Photos from the image-classification dataset "dataset" in the GitHub repository Trevol/KerasCatsVsDogsExperiments. Its 2 classes are: busy, clear.

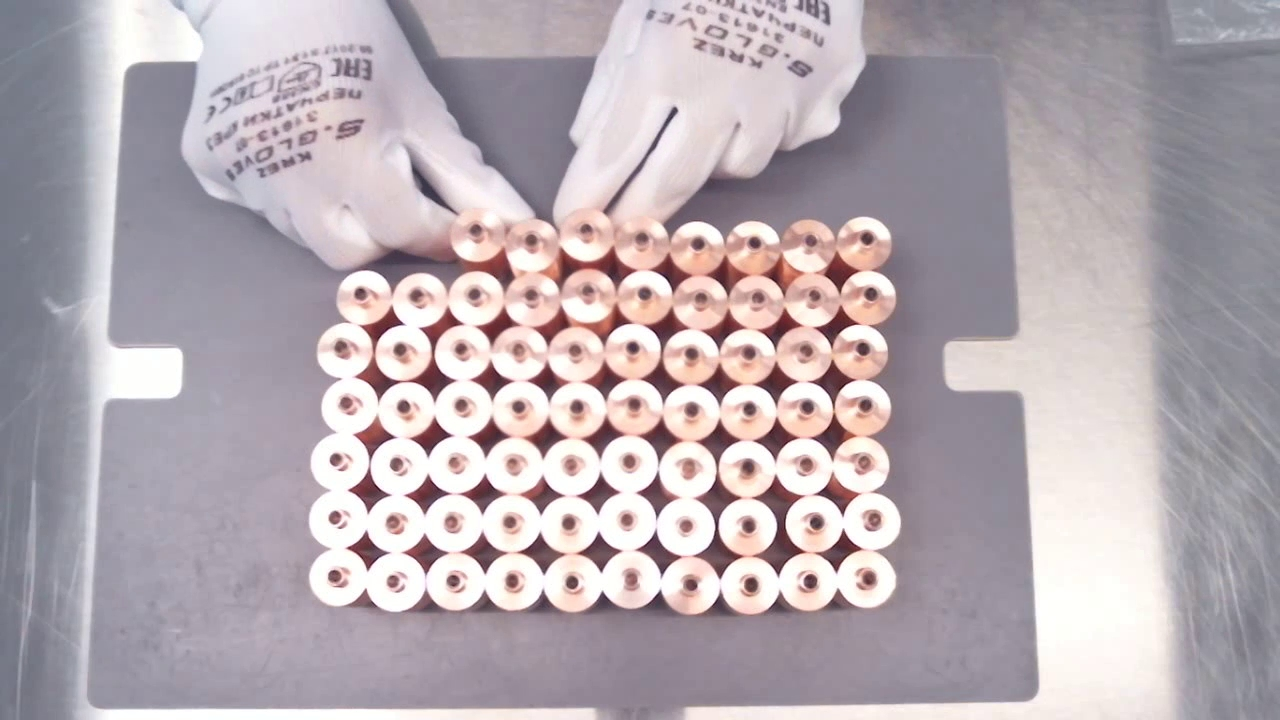
Label: busy

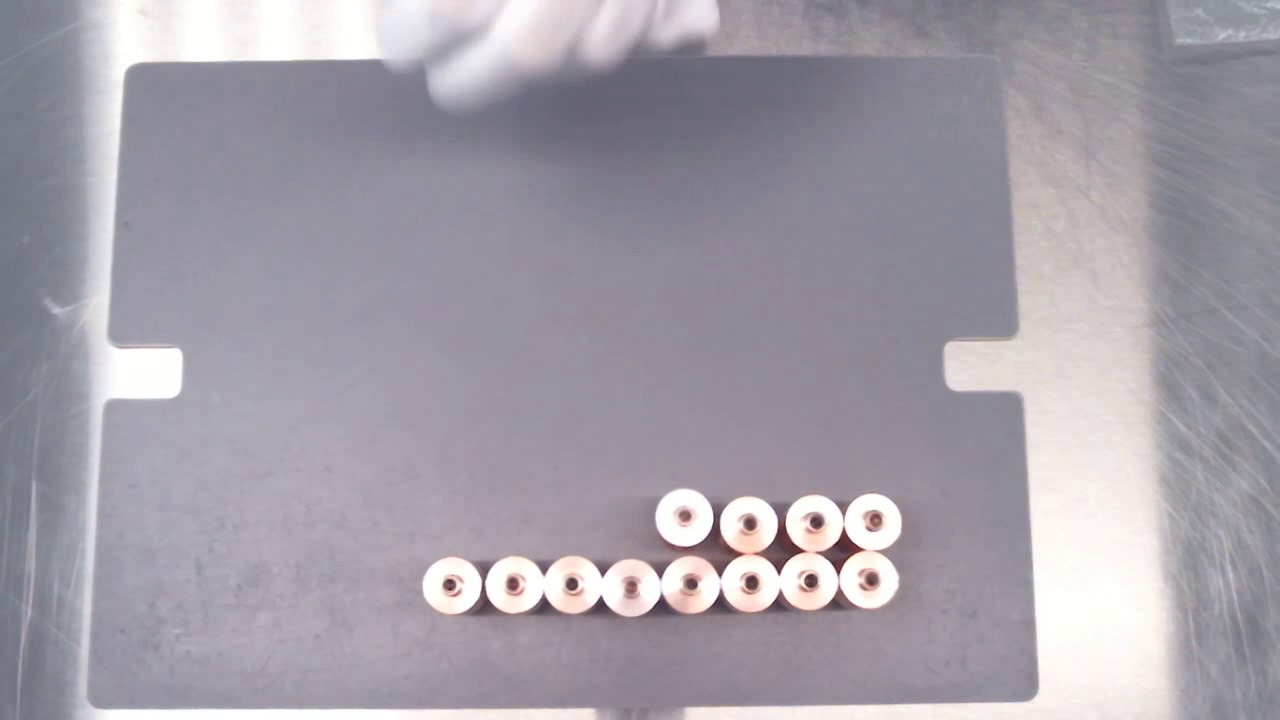
Label: clear

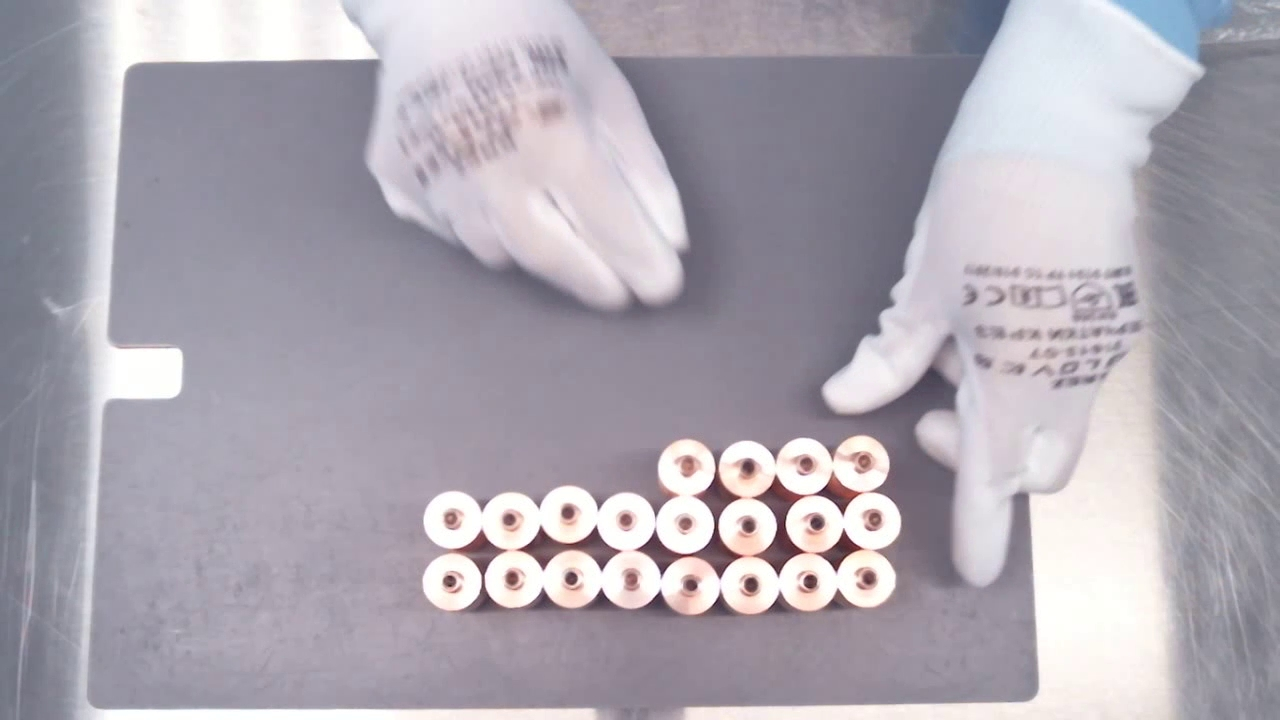
Label: clear

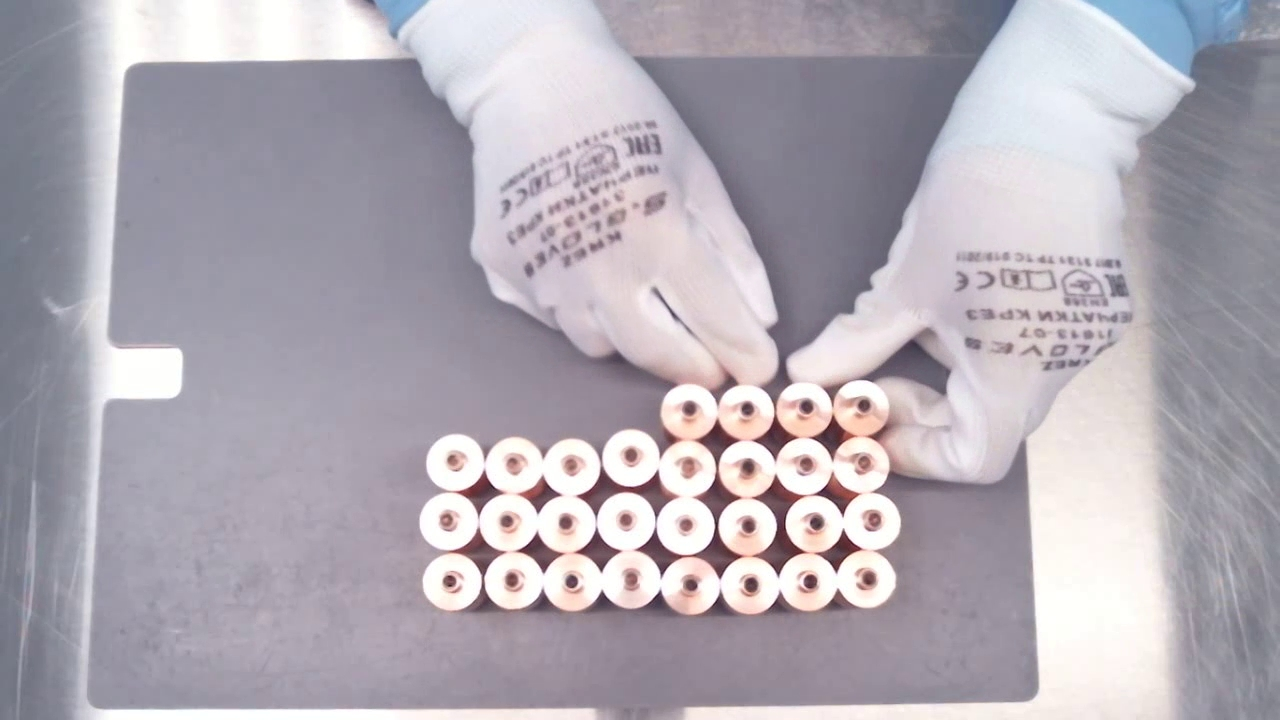
Label: busy

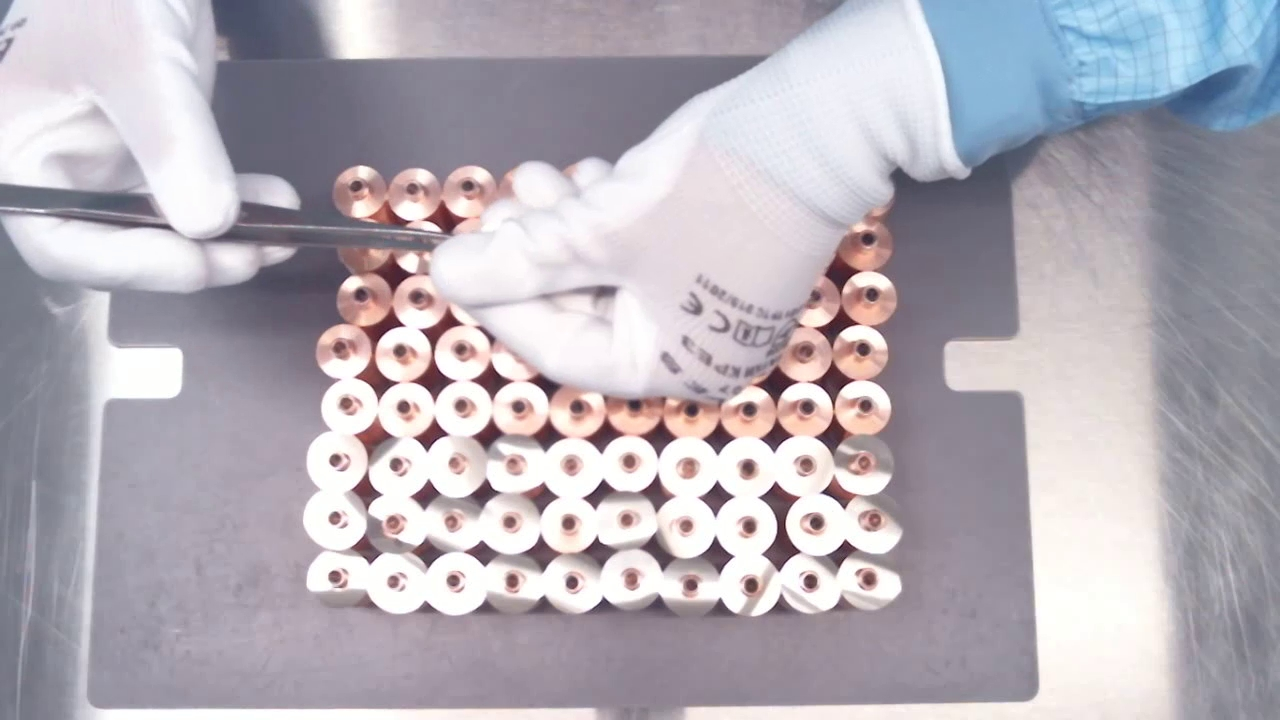
Label: busy

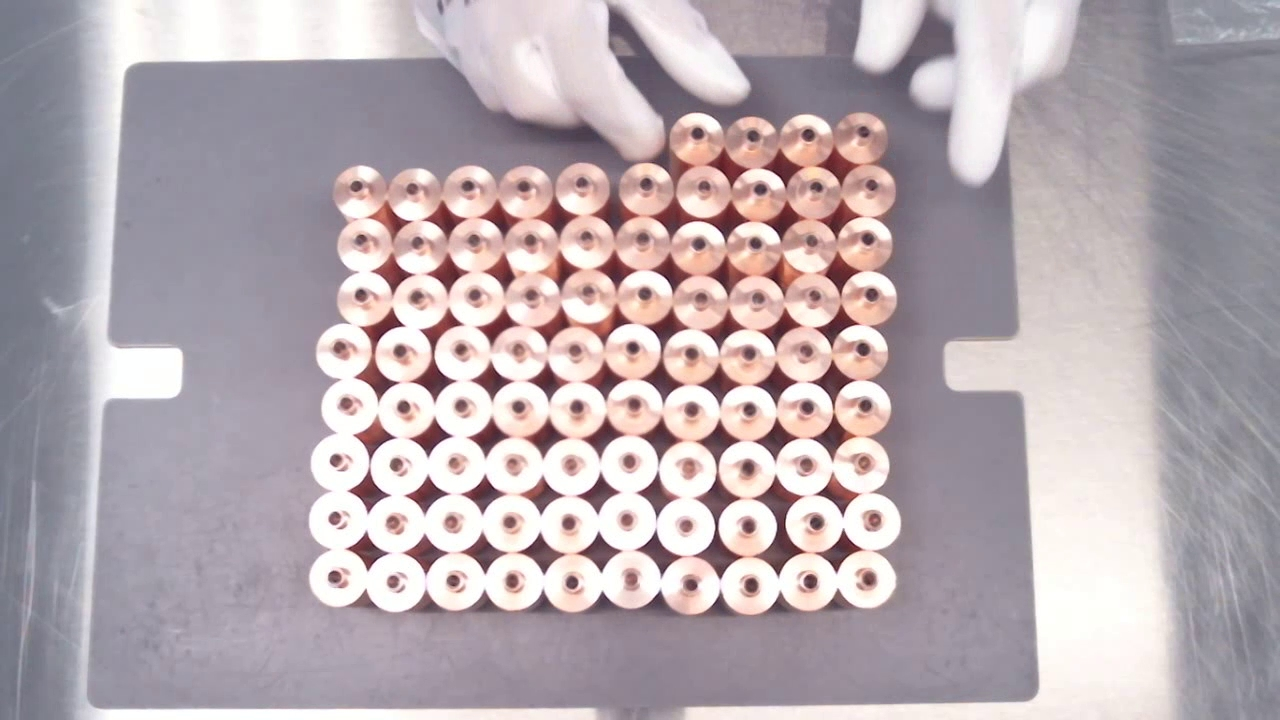
Label: busy
